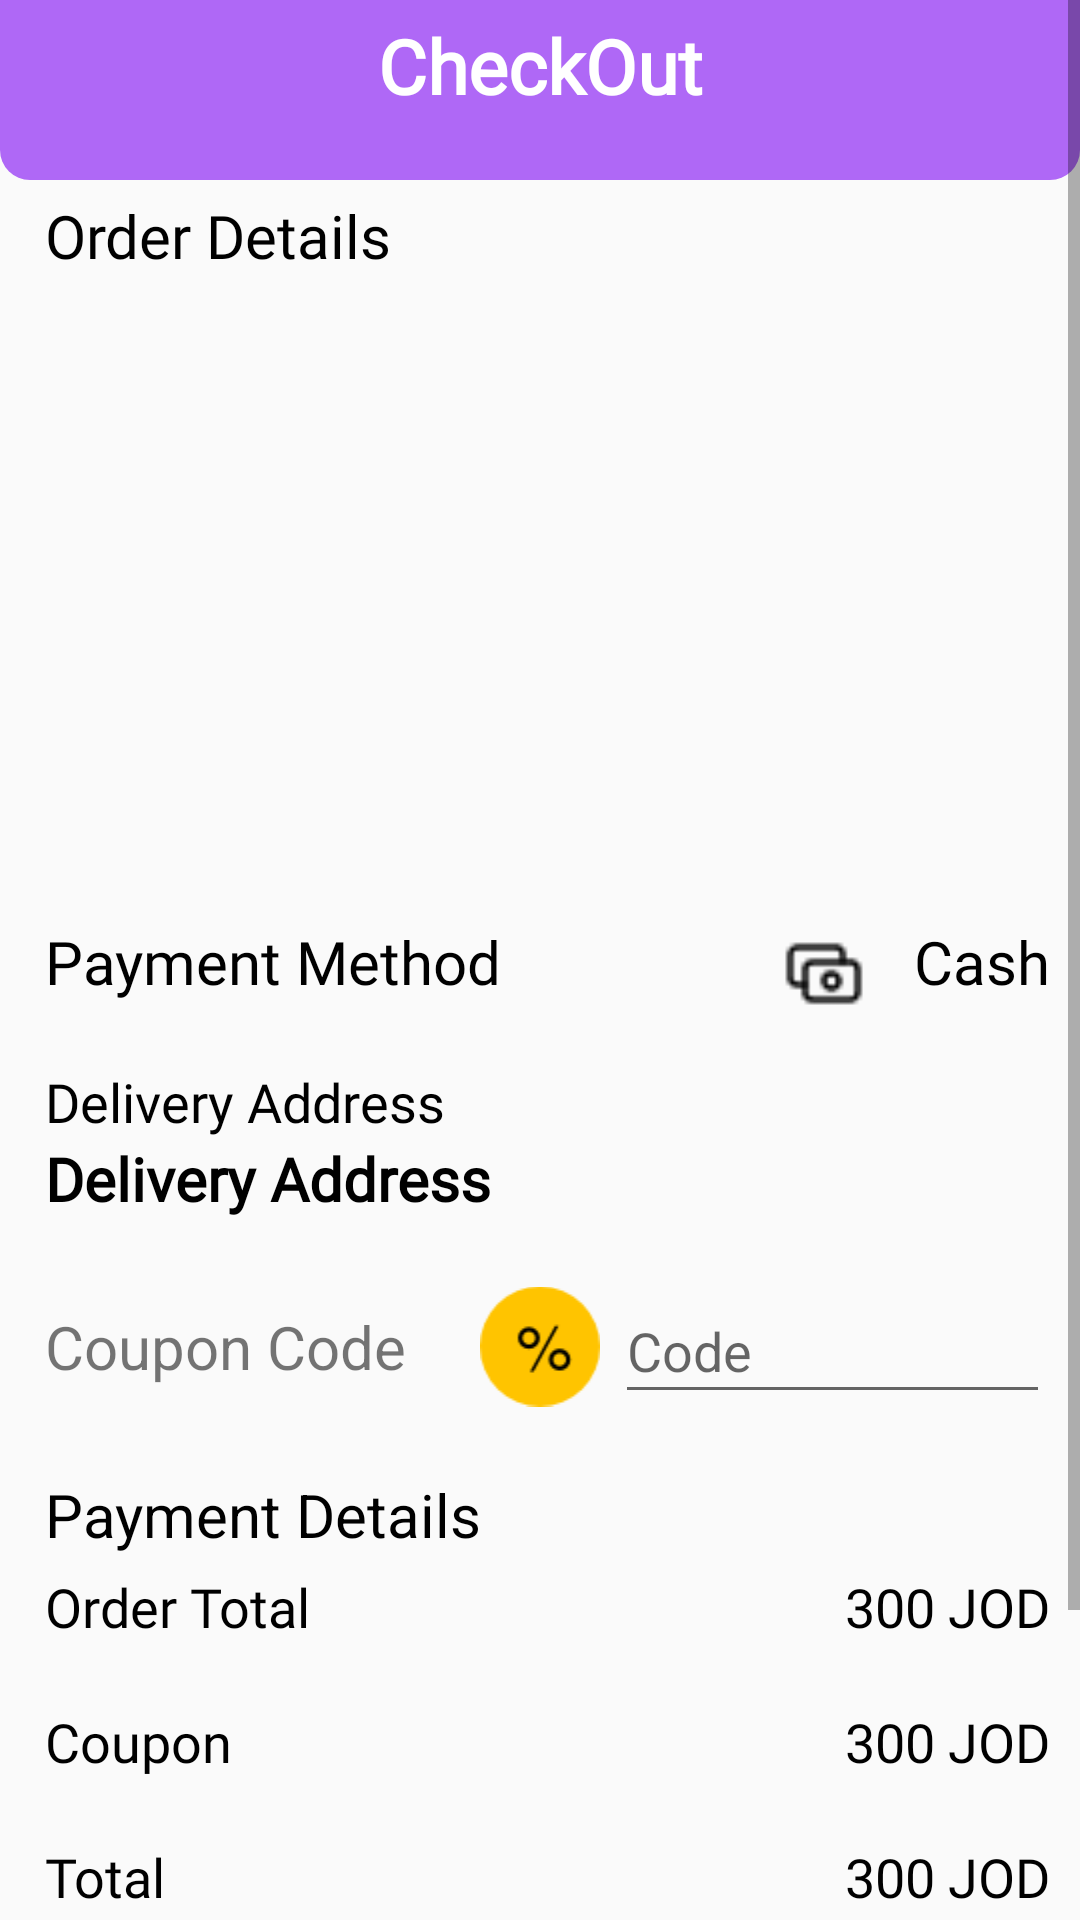

Produce the Android XML layout that renders to this screen, including the resource entries it uses.
<!-- AndroidManifest.xml: application theme AppTheme -->
<!-- res/layout/activity_check_out.xml -->
<?xml version="1.0" encoding="utf-8"?>
<ScrollView xmlns:android="http://schemas.android.com/apk/res/android"
    xmlns:app="http://schemas.android.com/apk/res-auto"
    xmlns:tools="http://schemas.android.com/tools"
    android:layout_width="match_parent"
    android:layout_height="match_parent"
    android:orientation="vertical"
    tools:context=".view.CheckOutActivity">
    <LinearLayout
        android:layout_width="match_parent"
        android:layout_height="match_parent"
        android:orientation="vertical">
        <RelativeLayout
            android:layout_width="match_parent"
            android:layout_height="60dp"
            android:background="@drawable/down_curved_border">

            <TextView
                android:layout_width="match_parent"
                android:layout_height="match_parent"
                android:fontFamily="@font/cairo_extralight"
                android:paddingTop="5dp"
                android:text="CheckOut"
                android:textAlignment="center"
                android:textColor="#fff"
                android:textSize="25dp"
                android:textStyle="bold" />

            <ImageView
                android:onClick="finish"
                android:layout_width="45dp"
                android:layout_height="match_parent"
                android:src="@drawable/quantum_ic_arrow_back_grey600_24"
                app:tint="#fff"
                android:layout_centerVertical="true"
                android:layout_alignParentStart="true"
                android:layout_marginStart="5dp"/>
        </RelativeLayout>
        <TextView
            android:layout_width="wrap_content"
            android:layout_height="wrap_content"
            android:text="Order Details"
            android:fontFamily="@font/cairo_extralight"
            android:textSize="20dp"
            android:textColor="#000"
            android:layout_marginStart="15dp"
            android:layout_marginTop="5dp"/>
        <androidx.recyclerview.widget.RecyclerView
            android:layout_width="match_parent"
            android:layout_height="200dp"
            android:id="@+id/orderdetailsrecy"
            android:layout_margin="5dp"/>
        <RelativeLayout
            android:layout_width="match_parent"
            android:layout_height="45dp">
            <TextView
                android:layout_width="wrap_content"
                android:layout_height="wrap_content"
                android:text="Payment Method"
                android:fontFamily="@font/cairo_extralight"
                android:textSize="20dp"
                android:layout_alignParentStart="true"
                android:textColor="#000"
                android:layout_marginStart="15dp"
                android:layout_marginTop="5dp"
                />
            <ImageView
                android:layout_width="30dp"
                android:layout_height="45dp"
                android:src="@drawable/ic_cash"
                android:layout_toStartOf="@+id/cash"
                />
            <TextView
                android:layout_width="wrap_content"
                android:layout_height="wrap_content"
                android:layout_marginTop="5dp"
                android:text="Cash"
                android:fontFamily="@font/cairo_extralight"
                android:textSize="20dp"
                android:id="@+id/cash"
                android:layout_alignParentEnd="true"
                android:textColor="#000"
                android:layout_marginStart="15dp"
                android:layout_marginEnd="10dp"
               />
        </RelativeLayout>
        <TextView
            android:layout_width="wrap_content"
            android:layout_height="wrap_content"
            android:layout_marginTop="8dp"
            android:text="Delivery Address"
            android:fontFamily="@font/cairo_extralight"
            android:textSize="18dp"
            android:layout_alignParentEnd="true"
            android:textColor="#000"
            android:layout_marginStart="15dp"
            android:layout_marginEnd="10dp"
            />
        <TextView
            android:id="@+id/address"
            android:layout_width="match_parent"
            android:layout_height="wrap_content"
            android:text="Delivery Address"
            android:paddingTop="-5dp"
            android:fontFamily="@font/cairo_extralight"
            android:textSize="20dp"
            android:textStyle="bold"
            android:layout_alignParentEnd="true"
            android:textColor="#000"
            android:layout_marginStart="15dp"
            android:layout_marginEnd="10dp"
            />
        <LinearLayout
            android:layout_width="match_parent"
            android:layout_height="45dp"
            android:layout_marginTop="20dp"
            android:layout_marginBottom="20dp"
            android:orientation="horizontal">
            <TextView
                android:layout_width="match_parent"
                android:layout_height="wrap_content"
                android:layout_gravity="center_vertical"
                android:text="Coupon Code"
                android:textSize="20dp"
                android:layout_weight="1"
                android:layout_marginStart="15dp"
                />
            <ImageView
                android:layout_width="40dp"
                android:layout_height="match_parent"
                android:src="@drawable/ic_percent"
                android:layout_marginStart="5dp"
                android:layout_marginEnd="5dp"
                />
            <EditText
                android:layout_width="match_parent"
                android:layout_height="match_parent"
                android:hint="Code"
                android:id="@+id/coupon"
                android:layout_marginEnd="10dp"
                android:layout_weight="1"
                android:textColor="#000"/>
        </LinearLayout>
        <TextView
            android:layout_width="match_parent"
            android:layout_height="wrap_content"
            android:layout_gravity="center_vertical"
            android:text="Payment Details"
            android:textSize="20dp"
            android:textColor="#000"
            android:layout_weight="1"
            android:layout_marginStart="15dp"/>
        <RelativeLayout
            android:layout_width="match_parent"
            android:layout_height="45dp">
            <TextView
                android:layout_width="wrap_content"
                android:layout_height="wrap_content"
                android:text="Order Total"
                android:fontFamily="@font/cairo_extralight"
                android:textSize="18dp"
                android:layout_alignParentStart="true"
                android:textColor="#000"
                android:layout_marginStart="15dp"
                android:layout_marginTop="5dp"
                />

            <TextView
                android:layout_width="wrap_content"
                android:layout_height="wrap_content"
                android:layout_marginTop="5dp"
                android:text="300 JOD"
                android:id="@+id/price"
                android:fontFamily="@font/cairo_extralight"
                android:textSize="18dp"
                android:layout_alignParentEnd="true"
                android:textColor="#000"
                android:layout_marginStart="15dp"
                android:layout_marginEnd="10dp"
                />
        </RelativeLayout>
        <RelativeLayout
            android:layout_width="match_parent"
            android:layout_height="45dp">
            <TextView
                android:layout_width="wrap_content"
                android:layout_height="wrap_content"
                android:text="Coupon"
                android:fontFamily="@font/cairo_extralight"
                android:textSize="18dp"
                android:layout_alignParentStart="true"
                android:textColor="#000"
                android:layout_marginStart="15dp"
                android:layout_marginTop="5dp"
                />

            <TextView
                android:layout_width="wrap_content"
                android:layout_height="wrap_content"
                android:layout_marginTop="5dp"
                android:text="300 JOD"
                android:fontFamily="@font/cairo_extralight"
                android:textSize="18dp"
                android:id="@+id/discount"
                android:layout_alignParentEnd="true"
                android:textColor="#000"
                android:layout_marginStart="15dp"
                android:layout_marginEnd="10dp"
                />
        </RelativeLayout>
        <RelativeLayout
            android:layout_width="match_parent"
            android:layout_height="45dp">
            <TextView
                android:layout_width="wrap_content"
                android:layout_height="wrap_content"
                android:text="Total"
                android:fontFamily="@font/cairo_extralight"
                android:textSize="18dp"
                android:layout_alignParentStart="true"
                android:textColor="#000"
                android:layout_marginStart="15dp"
                android:layout_marginTop="5dp"
                />

            <TextView
                android:layout_width="wrap_content"
                android:layout_height="wrap_content"
                android:layout_marginTop="5dp"
                android:text="300 JOD"
                android:fontFamily="@font/cairo_extralight"
                android:textSize="18dp"
                android:layout_alignParentEnd="true"
                android:textColor="#000"
                android:layout_marginStart="15dp"
                android:id="@+id/total"
                android:layout_marginEnd="10dp"
                />
        </RelativeLayout>
        <androidx.cardview.widget.CardView
            android:id="@+id/checkout"
            android:layout_width="match_parent"
            android:layout_height="50dp"
            android:layout_marginStart="60dp"
            android:layout_marginEnd="60dp"
            android:layout_marginTop="40dp"
            android:layout_marginBottom="20dp"
            android:backgroundTint="@color/homebagetabs"
            app:cardCornerRadius="30dp"
            >
            <TextView
                android:layout_width="match_parent"
                android:layout_height="wrap_content"
                android:text="Check out"
                android:fontFamily="@font/cairo_extralight"
                android:textColor="#fff"
                android:textAlignment="center"
                android:textSize="20dp"
                android:textStyle="bold"
                android:layout_gravity="center"
                />
        </androidx.cardview.widget.CardView>

    </LinearLayout>
</ScrollView>
<!-- resources referenced by this layout -->
<resources>
  <color name="homebagetabs">#af68f6</color>
  <!-- drawable down_curved_border (drawable) -->
  <?xml version="1.0" encoding="utf-8"?>
  <shape android:shape="rectangle" xmlns:android="http://schemas.android.com/apk/res/android">
  <solid android:color="#af68f6"/>
      <corners android:bottomLeftRadius="10dp" android:bottomRightRadius="10dp"/>
  </shape>
  <!-- drawable ic_cash: png bitmap (drawable, 481 bytes) -->
  <!-- drawable ic_percent: png bitmap (drawable, 2265 bytes) -->
  <style name="AppTheme" parent="Theme.AppCompat.Light.NoActionBar">
          
          <item name="colorPrimary">@color/colorPrimary</item>
          <item name="colorPrimaryDark">@color/colorPrimaryDark</item>
          <item name="colorAccent">@color/colorAccent</item>
          <item name="android:forceDarkAllowed">false</item>
      </style>
  <color name="colorPrimary">#6200EE</color>
  <color name="colorPrimaryDark">#3700B3</color>
  <color name="colorAccent">#03DAC5</color>
</resources>
